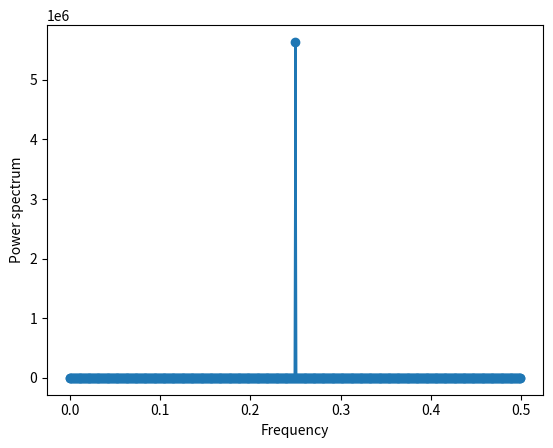

Reproduce this figure in Python.
import numpy as np
from numpy import fft
import matplotlib.pyplot as plt

N = 15
A = 3
X_MAX = 1000

if __name__ == '__main__':
    # calculate the sequence of f(x) = a^x mod N for x = 0, 1, 2, ..., X_MAX
    seq = np.array([float(A**x % N) for x in range(X_MAX)])

    # remove "DC" component
    seq -= np.mean(seq)

    # calculate the discrete Fourier transform of the sequence and plot the magnitude
    freqs = fft.fftfreq(len(seq))
    power_spectrum = np.abs(fft.fft(seq)) ** 2

    plt.xlabel('Frequency')
    plt.ylabel("Power spectrum")

    # # plot all frequencies
    # plt.plot(freqs, power_spectrum, 'o-')
    
    # here, only plot positive frequencies since the power spectrums are all real numbers,
    # where the negative part will only be the mirror of the positive part
    plt.plot(freqs[:len(freqs)//2], power_spectrum[:len(power_spectrum)//2], 'o-')

    plt.savefig(f'part2_{A}_{N}_onlypos.png')